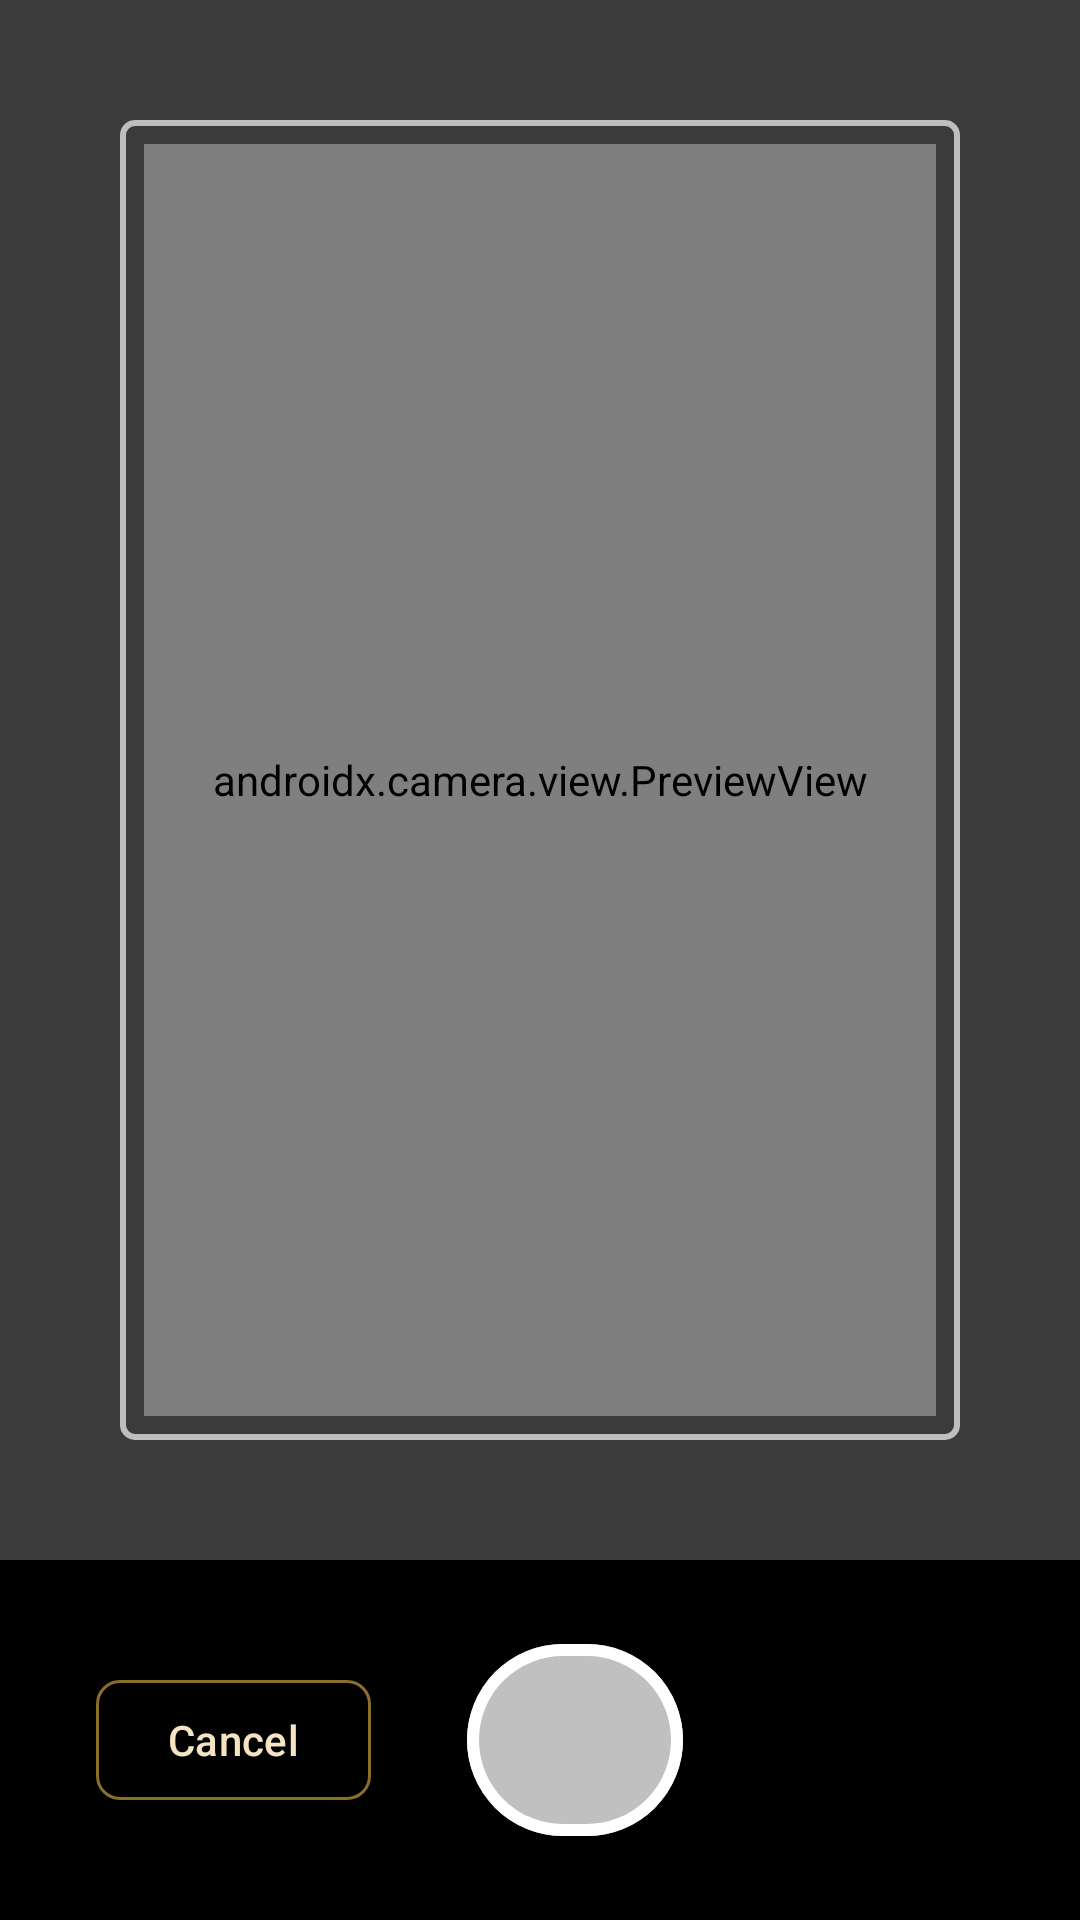

Write the Android layout XML for this screen, with the resource values it uses.
<!-- AndroidManifest.xml: application theme Theme.CelloMusicApp -->
<!-- res/layout/fragment_import.xml -->
<?xml version="1.0" encoding="utf-8"?>
<androidx.constraintlayout.widget.ConstraintLayout
    xmlns:android="http://schemas.android.com/apk/res/android"
    xmlns:app="http://schemas.android.com/apk/res-auto"
    android:layout_width="match_parent"
    android:layout_height="match_parent"
    android:background="@android:color/black">

    
    <androidx.camera.view.PreviewView
        android:id="@+id/view_finder"
        android:layout_width="0dp"
        android:layout_height="0dp"
        app:layout_constraintTop_toTopOf="parent"
        app:layout_constraintBottom_toTopOf="@id/layout_camera_controls"
        app:layout_constraintStart_toStartOf="parent"
        app:layout_constraintEnd_toEndOf="parent" />

    
    <View
        android:layout_width="0dp"
        android:layout_height="0dp"
        android:background="@drawable/camera_overlay"
        app:layout_constraintTop_toTopOf="parent"
        app:layout_constraintBottom_toTopOf="@id/layout_camera_controls"
        app:layout_constraintStart_toStartOf="parent"
        app:layout_constraintEnd_toEndOf="parent" />

    <TextView
        android:id="@+id/tv_status"
        android:layout_width="wrap_content"
        android:layout_height="wrap_content"
        android:text=""
        android:textColor="@color/white"
        android:background="#88000000"
        android:padding="8dp"
        android:visibility="gone"
        app:layout_constraintTop_toTopOf="parent"
        app:layout_constraintStart_toStartOf="parent"
        app:layout_constraintEnd_toEndOf="parent"
        android:layout_marginTop="16dp" />

    
    <LinearLayout
        android:id="@+id/layout_camera_controls"
        android:layout_width="0dp"
        android:layout_height="120dp"
        android:orientation="horizontal"
        android:gravity="center"
        android:background="#CC000000"
        app:layout_constraintBottom_toBottomOf="parent"
        app:layout_constraintStart_toStartOf="parent"
        app:layout_constraintEnd_toEndOf="parent">

        <com.google.android.material.button.MaterialButton
            android:id="@+id/btn_cancel"
            android:layout_width="wrap_content"
            android:layout_height="wrap_content"
            android:text="Cancel"
            android:textColor="@color/aged_ivory"
            android:layout_marginEnd="32dp"
            app:strokeColor="@color/antique_gold_dim"
            style="@style/Widget.LOTS.Button" />

        
        <com.google.android.material.button.MaterialButton
            android:id="@+id/btn_capture"
            android:layout_width="72dp"
            android:layout_height="72dp"
            android:text=""
            app:cornerRadius="36dp"
            app:strokeColor="@color/white"
            app:strokeWidth="4dp"
            android:backgroundTint="#80FFFFFF" />

        <View
            android:layout_width="100dp"
            android:layout_height="1dp" />

    </LinearLayout>

</androidx.constraintlayout.widget.ConstraintLayout>
<!-- resources referenced by this layout -->
<resources>
  <color name="aged_ivory">#F4E4C1</color>
  <color name="antique_gold_dim">#8A6E2A</color>
  <color name="white">#FFFFFF</color>
  <!-- drawable camera_overlay (drawable) -->
  <?xml version="1.0" encoding="utf-8"?>
  <layer-list xmlns:android="http://schemas.android.com/apk/res/android">
      
      <item>
          <shape>
              <stroke android:width="48dp" android:color="#88000000" />
              <corners android:radius="0dp" />
          </shape>
      </item>
      
      <item android:left="40dp" android:right="40dp" android:top="40dp" android:bottom="40dp">
          <shape>
              <stroke android:width="2dp" android:color="#AAFFFFFF" />
              <corners android:radius="4dp" />
          </shape>
      </item>
  </layer-list>
  <style name="Widget.LOTS.Button" parent="Widget.Material3.Button.OutlinedButton">
          <item name="android:textColor">@color/aged_ivory</item>
          <item name="strokeColor">@color/antique_gold_dim</item>
          <item name="cornerRadius">8dp</item>
      </style>
  <style name="Theme.CelloMusicApp" parent="Theme.Material3.Dark.NoActionBar">
          <item name="colorPrimary">@color/primary</item>
          <item name="colorPrimaryVariant">@color/primary_variant</item>
          <item name="colorSecondary">@color/secondary</item>
          <item name="colorSecondaryVariant">@color/secondary_variant</item>
          <item name="android:colorBackground">@color/background</item>
          <item name="colorSurface">@color/surface</item>
          <item name="colorError">@color/error</item>
          <item name="colorOnPrimary">@color/on_primary</item>
          <item name="colorOnSecondary">@color/on_secondary</item>
          <item name="colorOnBackground">@color/on_background</item>
          <item name="colorOnSurface">@color/on_surface</item>
  
          
          <item name="android:statusBarColor">@color/primary_variant</item>
          <item name="android:navigationBarColor">@color/primary_variant</item>
  
          
          <item name="bottomNavigationStyle">@style/Widget.LOTS.BottomNav</item>
  
          
          <item name="materialButtonStyle">@style/Widget.LOTS.Button</item>
      </style>
  <color name="primary">#111111</color>
  <color name="primary_variant">#0A0A0A</color>
  <color name="secondary">#C9A84C</color>
  <color name="secondary_variant">#8A6E2A</color>
  <color name="background">#0A0A0A</color>
  <color name="surface">#161616</color>
  <color name="error">#B00020</color>
  <color name="on_primary">#F4E4C1</color>
  <color name="on_secondary">#1C0E07</color>
  <color name="on_background">#E8E8E8</color>
  <color name="on_surface">#E8E8E8</color>
  <style name="Widget.LOTS.BottomNav" parent="Widget.Material3.BottomNavigationView">
          <item name="android:background">@color/primary_variant</item>
          <item name="itemIconTint">@color/bottom_nav_colors</item>
          <item name="itemTextColor">@color/bottom_nav_colors</item>
          <item name="labelVisibilityMode">labeled</item>
      </style>
</resources>
